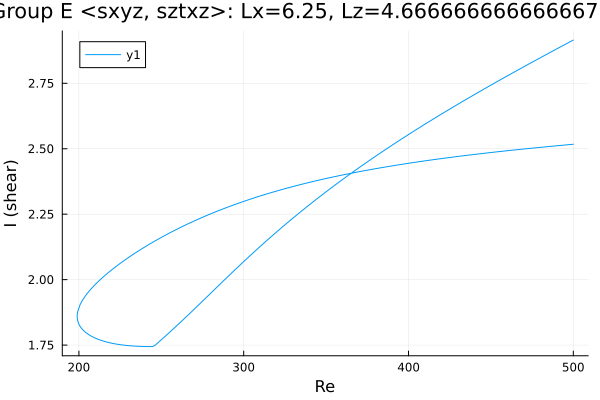

The data file committed next to this chart (first rows):
Re, shear
500.0, 2.915
499.2, 2.913
497.8, 2.908
496.4, 2.903
495, 2.898
493.6, 2.894
492.1, 2.889
490.7, 2.884
489.3, 2.879
487.9, 2.874
486.5, 2.87
485.1, 2.865
483.7, 2.86
482.2, 2.855
480.8, 2.85
479.4, 2.846
478, 2.841
476.6, 2.836
475.2, 2.831
473.8, 2.826
472.3, 2.821
470.9, 2.816
469.5, 2.812
468.1, 2.807
466.7, 2.802
465.3, 2.797
463.9, 2.792
462.4, 2.787
461, 2.782
459.6, 2.777
459.4, 2.776
458, 2.771
456.6, 2.766
455.2, 2.761
453.7, 2.756
452.3, 2.751
450.9, 2.746
449.5, 2.741
448.1, 2.736
446.7, 2.731
446.1, 2.729
444.7, 2.724
443.2, 2.719
441.8, 2.714
440.4, 2.708
439, 2.703
437.6, 2.698
436.2, 2.693
434.8, 2.688
433.3, 2.683
431.9, 2.677
430.5, 2.672
429.1, 2.667
427.7, 2.661
426.3, 2.656
424.9, 2.651
423.4, 2.646
422, 2.64
420.6, 2.635
419.2, 2.629
... 444 more rows
